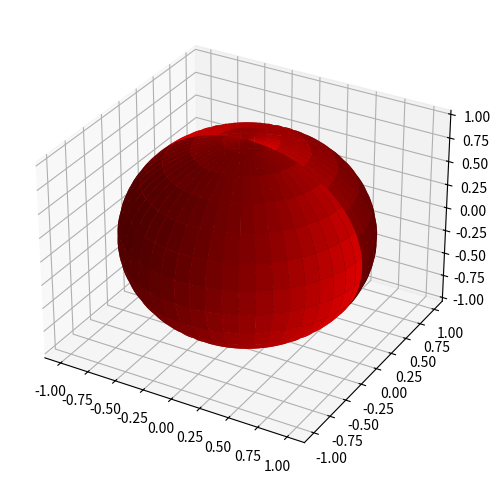

Here is the Python script that generated this plot:
from mpl_toolkits.mplot3d import Axes3D
import numpy as np
from matplotlib import pyplot as plt

fig = plt.figure(figsize=(6, 6))
ax = fig.add_subplot(111, projection="3d")

# Create a sphere using numpy
u = np.linspace(0, 2 * np.pi, 100)
v = np.linspace(0, np.pi, 100)
x = np.outer(np.cos(v), np.sin(u))
y = np.outer(np.sin(v), np.sin(u))
z = np.outer(np.ones(np.size(u)), np.cos(u))
ax.plot_surface(x, y, z, color="r", rstride=4, cstride=4)

plt.show()
